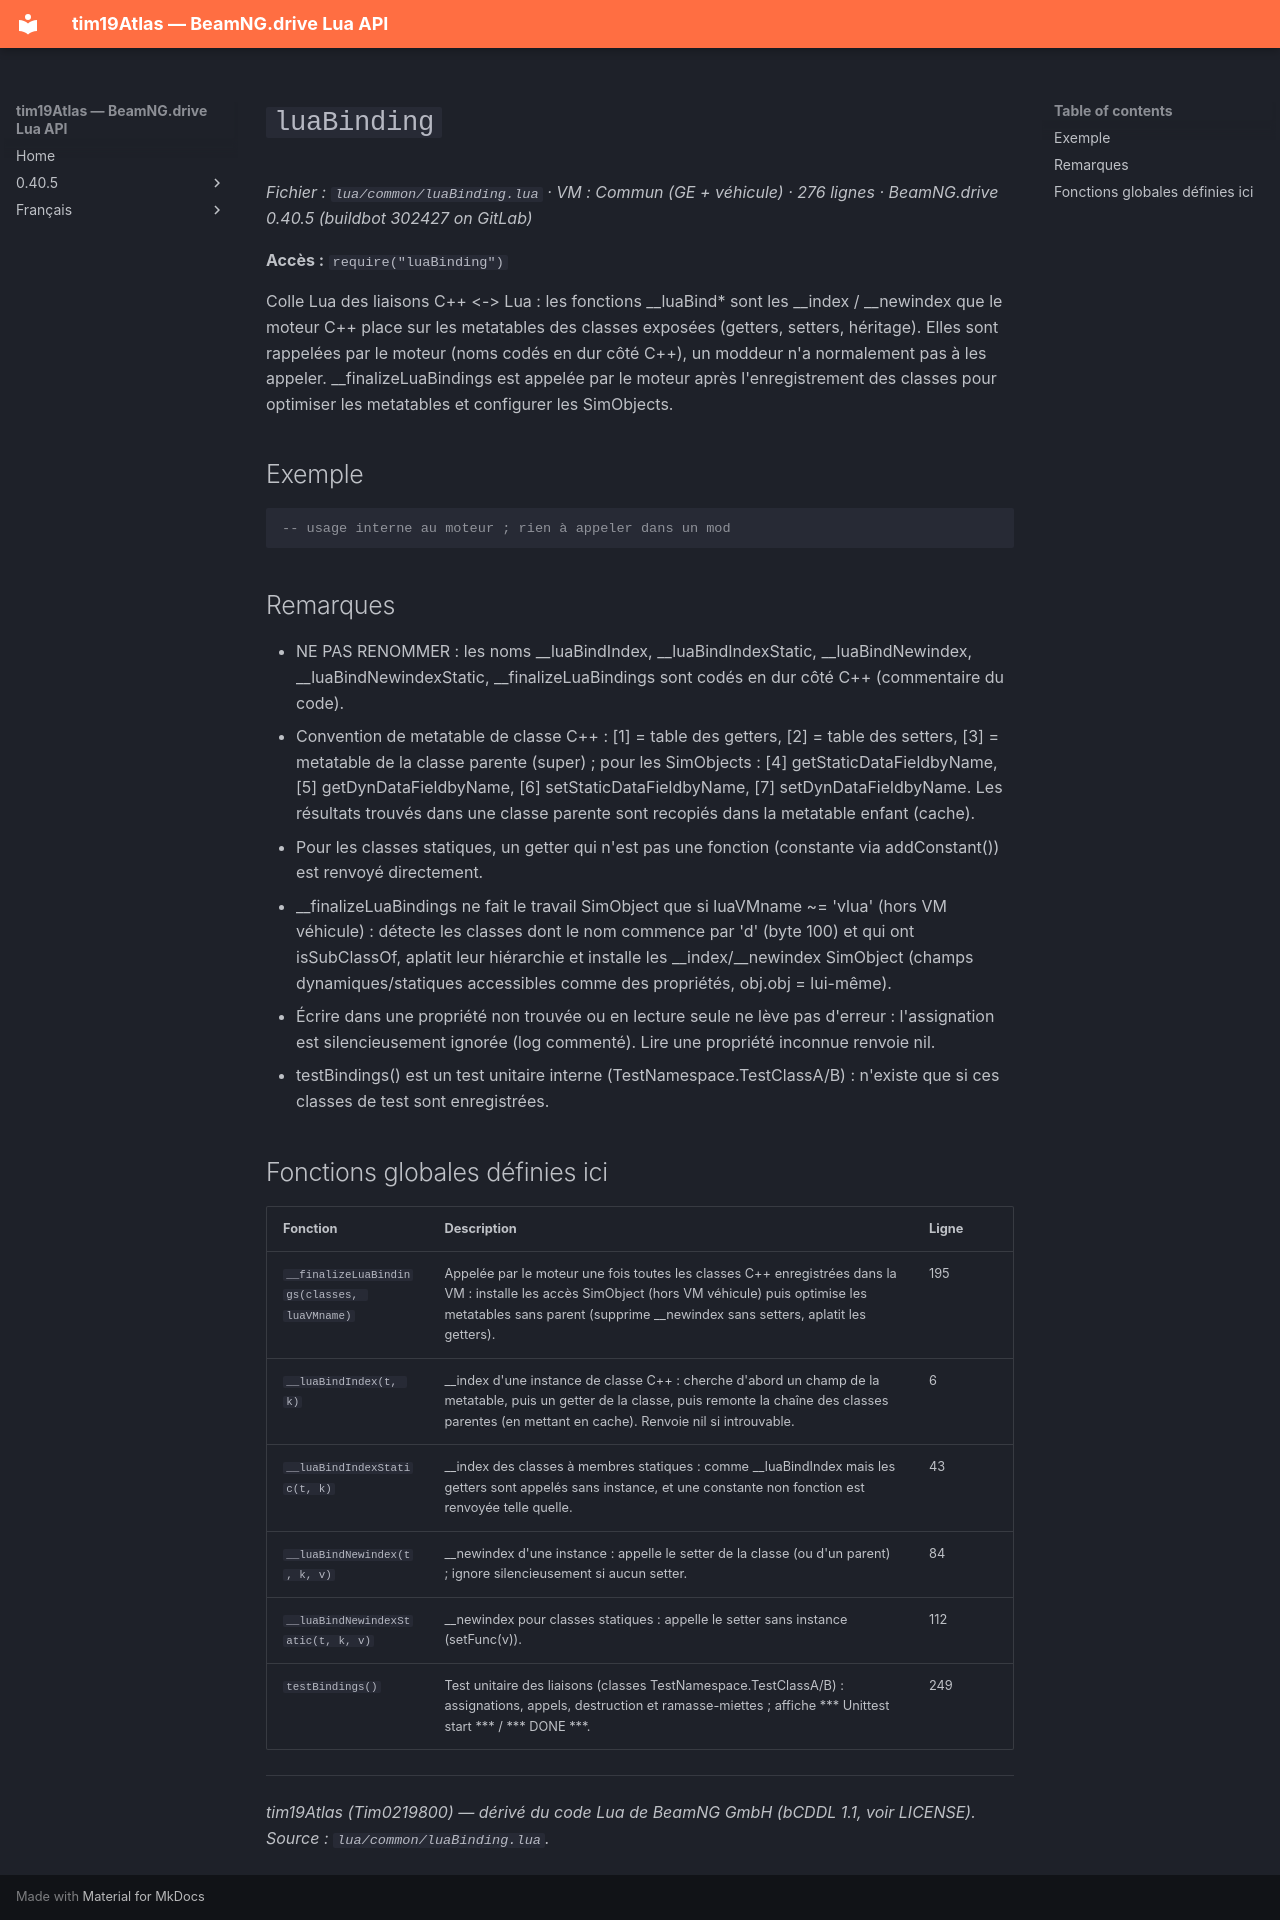

repository: Tim0219800/beamng-lua-atlas · page: fr/0.40.5/common/luaBinding.html · generator: mkdocs

# `luaBinding`

*Fichier : `lua/common/luaBinding.lua` · VM : Commun (GE + véhicule) · 276 lignes · BeamNG.drive 0.40.5 (buildbot 302427 on GitLab)*

**Accès :** `require("luaBinding")`

Colle Lua des liaisons C++ <-> Lua : les fonctions __luaBind* sont les __index / __newindex que le moteur C++ place sur les metatables des classes exposées (getters, setters, héritage). Elles sont rappelées par le moteur (noms codés en dur côté C++), un moddeur n'a normalement pas à les appeler. __finalizeLuaBindings est appelée par le moteur après l'enregistrement des classes pour optimiser les metatables et configurer les SimObjects.

## Exemple

```lua
-- usage interne au moteur ; rien à appeler dans un mod
```

## Remarques

- NE PAS RENOMMER : les noms __luaBindIndex, __luaBindIndexStatic, __luaBindNewindex, __luaBindNewindexStatic, __finalizeLuaBindings sont codés en dur côté C++ (commentaire du code).
- Convention de metatable de classe C++ : [1] = table des getters, [2] = table des setters, [3] = metatable de la classe parente (super) ; pour les SimObjects : [4] getStaticDataFieldbyName, [5] getDynDataFieldbyName, [6] setStaticDataFieldbyName, [7] setDynDataFieldbyName. Les résultats trouvés dans une classe parente sont recopiés dans la metatable enfant (cache).
- Pour les classes statiques, un getter qui n'est pas une fonction (constante via addConstant()) est renvoyé directement.
- __finalizeLuaBindings ne fait le travail SimObject que si luaVMname ~= 'vlua' (hors VM véhicule) : détecte les classes dont le nom commence par 'd' (byte 100) et qui ont isSubClassOf, aplatit leur hiérarchie et installe les __index/__newindex SimObject (champs dynamiques/statiques accessibles comme des propriétés, obj.obj = lui-même).
- Écrire dans une propriété non trouvée ou en lecture seule ne lève pas d'erreur : l'assignation est silencieusement ignorée (log commenté). Lire une propriété inconnue renvoie nil.
- testBindings() est un test unitaire interne (TestNamespace.TestClassA/B) : n'existe que si ces classes de test sont enregistrées.

## Fonctions globales définies ici

| Fonction | Description | Ligne |
|---|---|---|
| `__finalizeLuaBindings(classes, luaVMname)` | Appelée par le moteur une fois toutes les classes C++ enregistrées dans la VM : installe les accès SimObject (hors VM véhicule) puis optimise les metatables sans parent (supprime __newindex sans setters, aplatit les getters). | 195 |
| `__luaBindIndex(t, k)` | __index d'une instance de classe C++ : cherche d'abord un champ de la metatable, puis un getter de la classe, puis remonte la chaîne des classes parentes (en mettant en cache). Renvoie nil si introuvable. | 6 |
| `__luaBindIndexStatic(t, k)` | __index des classes à membres statiques : comme __luaBindIndex mais les getters sont appelés sans instance, et une constante non fonction est renvoyée telle quelle. | 43 |
| `__luaBindNewindex(t, k, v)` | __newindex d'une instance : appelle le setter de la classe (ou d'un parent) ; ignore silencieusement si aucun setter. | 84 |
| `__luaBindNewindexStatic(t, k, v)` | __newindex pour classes statiques : appelle le setter sans instance (setFunc(v)). | 112 |
| `testBindings()` | Test unitaire des liaisons (classes TestNamespace.TestClassA/B) : assignations, appels, destruction et ramasse-miettes ; affiche *** Unittest start *** / *** DONE ***. | 249 |

---
*tim19Atlas (Tim0219800) — dérivé du code Lua de BeamNG GmbH (bCDDL 1.1, voir LICENSE). Source : `lua/common/luaBinding.lua`.*
